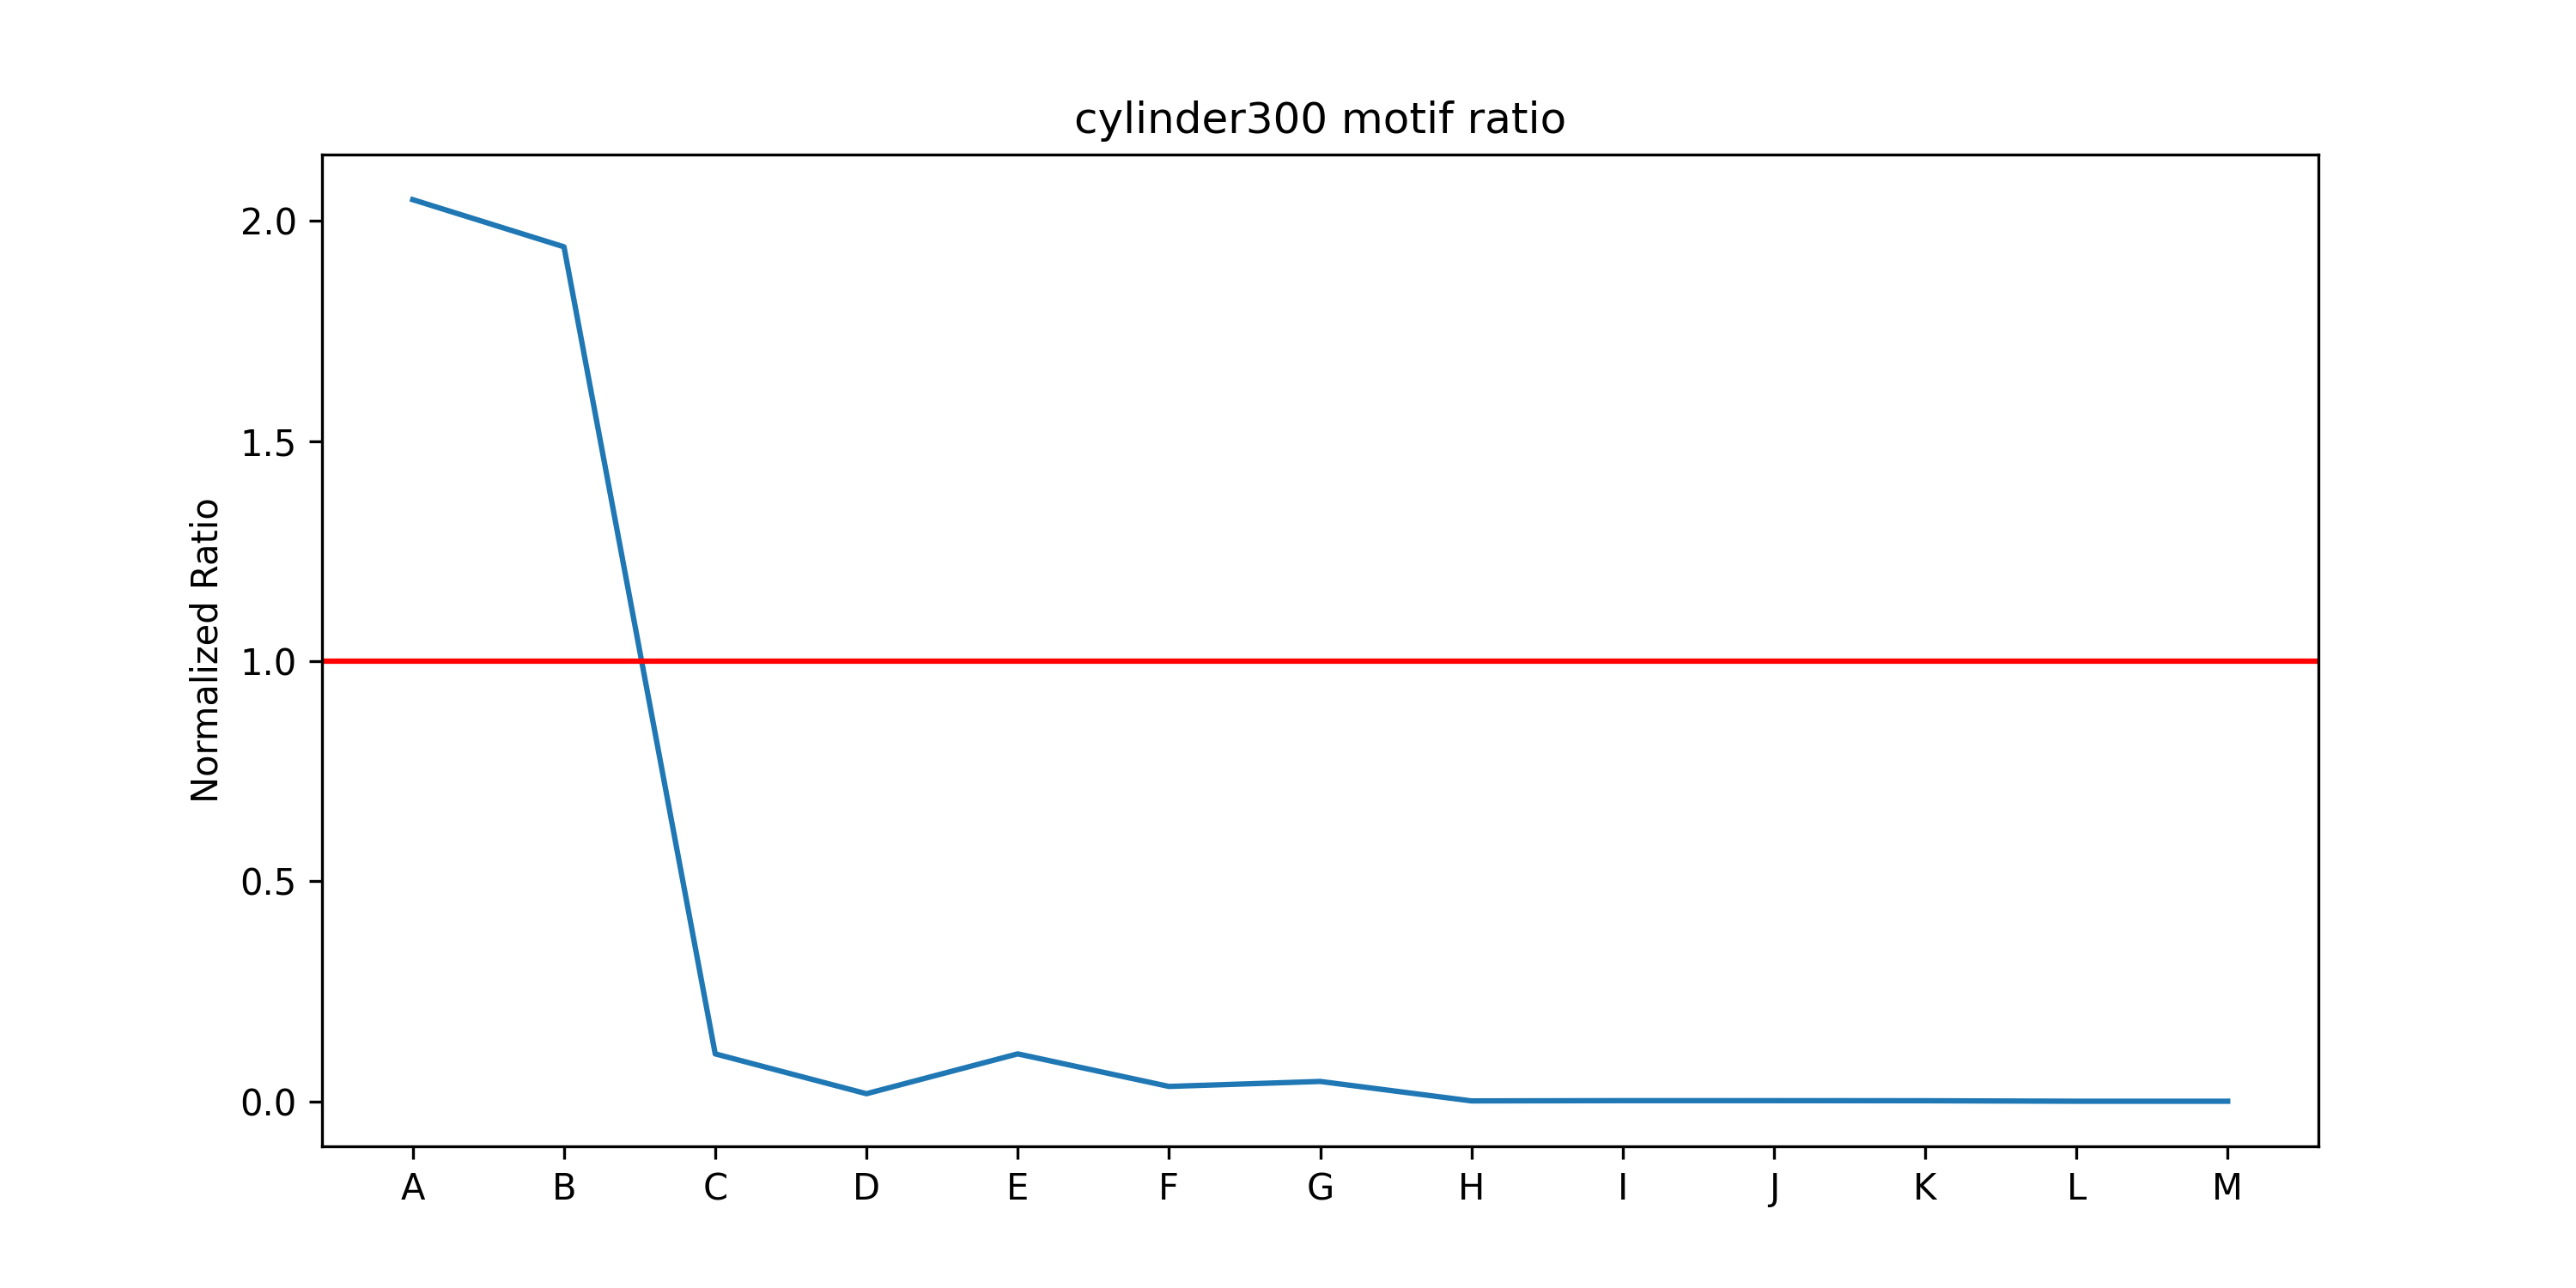

The table this chart was drawn from, first rows:
, cylinder300_EXC, cylinder300_INH, ratio, ratio_norm
-C, 152000126800, 116285837, 1307, 2.381
-B, 3825310775, 85864765, 44.55, 0.08116
-A, 106890588, 457187702, 0.2338, 0.0004259
A, 126008115, 61513295, 2.048, 0.003732
B, 82129746, 42307099, 1.941, 0.003536
C, 12915601, 119997683, 0.1076, 0.0001961
D, 3356647, 196327628, 0.0171, 3.114659155696723e-05
E, 12915601, 119997683, 0.1076, 0.0001961
F, 8480738, 252163687, 0.03363, 6.126851816344566e-05
G, 1245414, 27679554, 0.04499, 8.196735693622244e-05
H, 684604, 898506638, 0.0007619, 1.3880477879694566e-06
I, 1115834, 838280482, 0.001331, 2.4249149554141394e-06
J, 455368, 350256986, 0.0013, 2.3684377687980726e-06
K, 1247718, 1102466548, 0.001132, 2.0617561362691875e-06
L, 98981, 5752019591, 1.7208042920241856e-05, 3.134857157320998e-08
M, 25332, 122003519226, 2.076333548467144e-07, 3.782538848587698e-10
